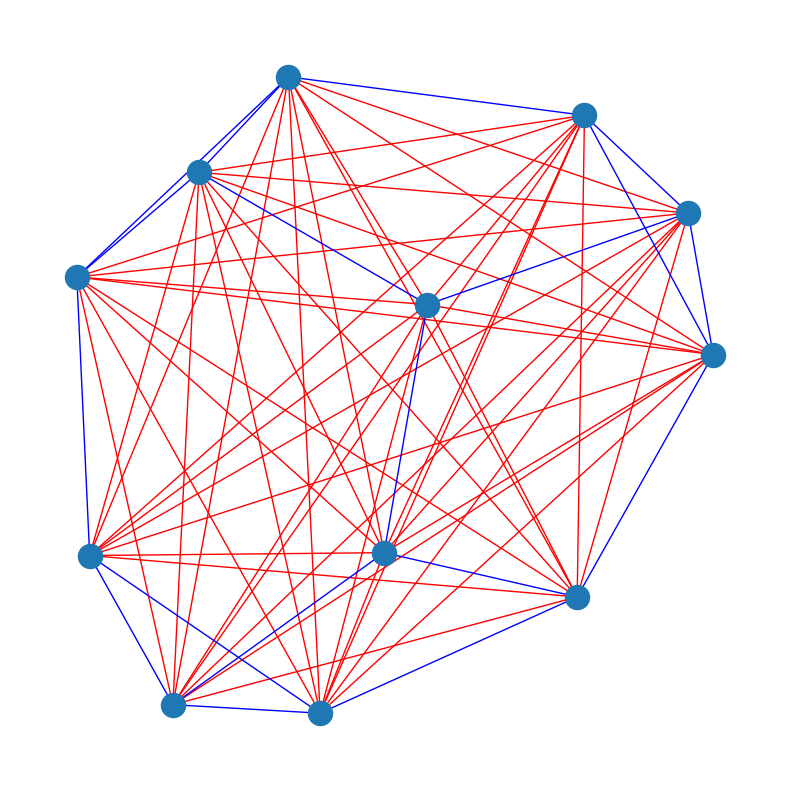
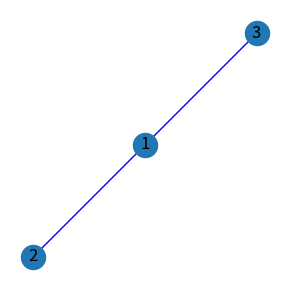

Write Python code to recreate these figures, in order.
# -*- coding: utf-8 -*-

import networkx as nx
import matplotlib.pyplot as plt

G = nx.frucht_graph()

G2 = nx.Graph()
for e in nx.non_edges(G):
    G2.add_edge(*e)

plt.figure(figsize=(8, 8))
pos = nx.spring_layout(G)
nx.draw_networkx_nodes(G, pos=pos)
# nx.draw_networkx_labels(G, pos, {0: "1", 1: "2", 2: "3"})
nx.draw_networkx_edges(G2, pos=pos, edge_color="red")
nx.draw_networkx_edges(G, pos=pos, edge_color="blue")
plt.tight_layout()
plt.axis("off")
plt.savefig("schema.png")



G = nx.Graph()
G.add_edge(1,2)
G.add_edge(1,3)

plt.figure(figsize=(3, 3))
pos = nx.spring_layout(G)
nx.draw_networkx_nodes(G, pos=pos)
nx.draw_networkx_labels(G, pos)
nx.draw_networkx_edges(G, pos=pos, edge_color="blue")
plt.tight_layout()
plt.axis("off")
plt.savefig("simple_graph.png")
